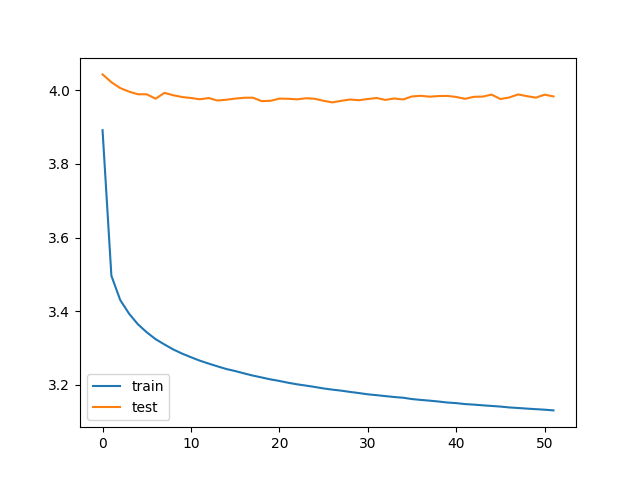

The table this chart was drawn from, first rows:
bleu_threshold, trainData_size, testData_size, train_loss, train_bleu, test_loss, test_bleu, save
0.05, 179200, 63000, 3.892, 0.3803, 4.044, 0.2582, V
0.05, 179200, 63000, 3.496, 0.2005, 4.022, 0.1834, V
0.05, 179200, 63000, 3.43, 0.2009, 4.006, 0.1831, V
0.05, 179200, 63000, 3.393, 0.202, 3.997, 0.1854, V
0.05, 179200, 63000, 3.364, 0.2026, 3.99, 0.1852, V
0.05, 179200, 63000, 3.342, 0.2034, 3.989, 0.1849, V
0.05, 179200, 63000, 3.324, 0.2039, 3.977, 0.1868, V
0.05, 179200, 63000, 3.309, 0.2047, 3.993, 0.1869, 
0.05, 179200, 63000, 3.296, 0.2052, 3.987, 0.1867, 
0.05, 179200, 63000, 3.284, 0.2054, 3.982, 0.1856, 
0.05, 179200, 63000, 3.274, 0.2057, 3.979, 0.1864, 
0.05, 179200, 63000, 3.265, 0.206, 3.976, 0.1869, V
0.05, 179200, 63000, 3.257, 0.2062, 3.979, 0.1872, 
0.05, 179200, 63000, 3.25, 0.2064, 3.973, 0.1878, V
0.05, 179200, 63000, 3.242, 0.2068, 3.975, 0.1859, 
0.05, 179200, 63000, 3.237, 0.2068, 3.978, 0.1864, 
0.05, 179200, 63000, 3.23, 0.2067, 3.98, 0.1863, 
0.05, 179200, 63000, 3.225, 0.2069, 3.98, 0.186, 
0.05, 179200, 63000, 3.219, 0.207, 3.971, 0.1865, V
0.05, 179200, 63000, 3.214, 0.2069, 3.972, 0.1873, 
0.05, 179200, 63000, 3.21, 0.2068, 3.978, 0.1869, 
0.05, 179200, 63000, 3.205, 0.2068, 3.977, 0.1864, 
0.05, 179200, 63000, 3.201, 0.2068, 3.976, 0.1859, 
0.05, 179200, 63000, 3.197, 0.2066, 3.979, 0.1862, 
0.05, 179200, 63000, 3.194, 0.2067, 3.977, 0.1866, 
0.05, 179200, 63000, 3.19, 0.207, 3.972, 0.1864, 
0.05, 179200, 63000, 3.186, 0.2073, 3.967, 0.1864, V
0.05, 179200, 63000, 3.183, 0.2073, 3.972, 0.1875, 
0.05, 179200, 63000, 3.18, 0.2076, 3.975, 0.1875, 
0.05, 179200, 63000, 3.177, 0.2072, 3.973, 0.1869, 
0.05, 179200, 63000, 3.174, 0.2068, 3.977, 0.1863, 
0.05, 179200, 63000, 3.171, 0.2071, 3.979, 0.187, 
0.05, 179200, 63000, 3.169, 0.2074, 3.974, 0.1865, 
0.05, 179200, 63000, 3.166, 0.2075, 3.978, 0.1851, 
0.05, 179200, 63000, 3.164, 0.2076, 3.976, 0.1866, 
0.05, 179200, 63000, 3.161, 0.2081, 3.984, 0.1848, 
0.05, 179200, 63000, 3.158, 0.2077, 3.985, 0.1868, 
0.05, 179200, 63000, 3.156, 0.2078, 3.983, 0.1859, 
0.05, 179200, 63000, 3.154, 0.2079, 3.985, 0.1876, 
0.05, 179200, 63000, 3.151, 0.2083, 3.985, 0.1863, 
0.05, 179200, 63000, 3.15, 0.2084, 3.982, 0.1882, 
0.05, 179200, 63000, 3.147, 0.2084, 3.977, 0.1868, 
0.05, 179200, 63000, 3.146, 0.2083, 3.983, 0.1879, 
0.05, 179200, 63000, 3.144, 0.2084, 3.983, 0.1861, 
0.05, 179200, 63000, 3.142, 0.2083, 3.989, 0.1862, 
0.05, 179200, 63000, 3.14, 0.2085, 3.977, 0.1874, 
0.05, 179200, 63000, 3.138, 0.2088, 3.981, 0.1885, 
0.05, 179200, 63000, 3.136, 0.2094, 3.989, 0.1859, 
0.05, 179200, 63000, 3.135, 0.209, 3.984, 0.1872, 
0.05, 179200, 63000, 3.133, 0.2091, 3.98, 0.1871, 
0.05, 179200, 63000, 3.132, 0.2092, 3.988, 0.1862, 
0.05, 179200, 63000, 3.13, 0.2093, 3.984, 0.1864, 
